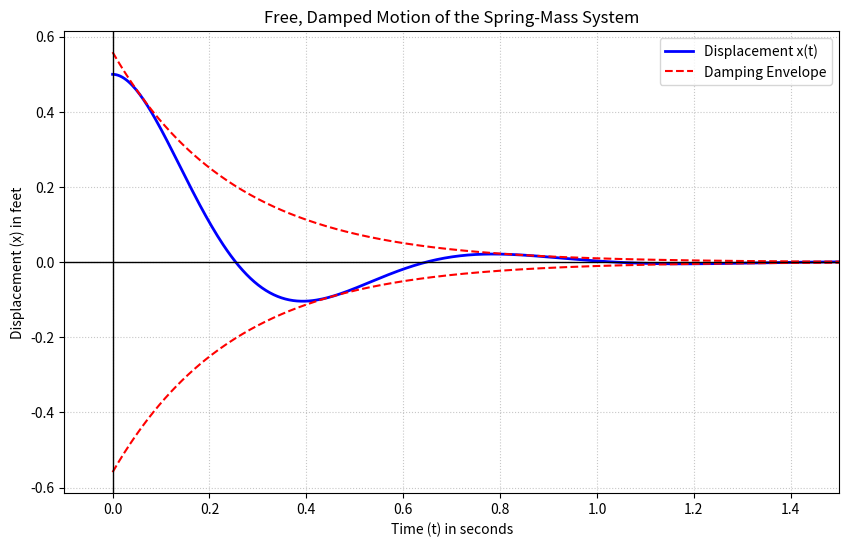

Recreate this plot in Python.
import numpy as np
import matplotlib.pyplot as plt

# Define the time range
t = np.linspace(0, 2, 500)

# Define the displacement equation
x = (np.sqrt(5) / 4) * np.exp(-4 * t) * np.cos(8 * t - 0.4636)

# Define the upper and lower damping envelopes
envelope_upper = (np.sqrt(5) / 4) * np.exp(-4 * t)
envelope_lower = -(np.sqrt(5) / 4) * np.exp(-4 * t)

# Create the plot
plt.figure(figsize=(10, 6))
plt.plot(t, x, 'b-', label='Displacement x(t)', linewidth=2)
plt.plot(t, envelope_upper, 'r--', label='Damping Envelope')
plt.plot(t, envelope_lower, 'r--')

# Formatting the graph
plt.axhline(0, color='black', linewidth=1)
plt.axvline(0, color='black', linewidth=1)
plt.title('Free, Damped Motion of the Spring-Mass System')
plt.xlabel('Time (t) in seconds')
plt.ylabel('Displacement (x) in feet')
plt.xlim(-0.1, 1.5)
plt.grid(True, linestyle=':', alpha=0.7)
plt.legend()

# Display the graph
plt.show()
